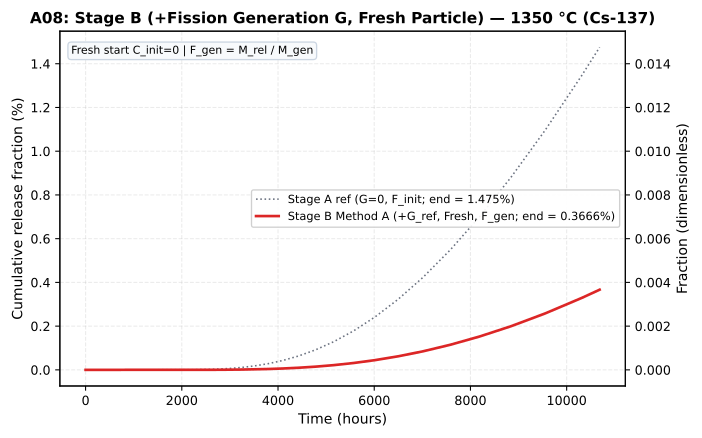

The data file committed next to this chart (first rows):
time_h, stage_b_method_a_pct, stage_b_method_b_pct, stage_a_ref_pct
0.0, 0.0, , 0.0
0.05, 8.379101929522121e-107, , 8.379101929522103e-107
0.054, 9.049430083883891e-107, , 9.049430083883874e-107
0.05832, 9.773384490594602e-107, , 9.773384490594585e-107
0.06299, 1.0555255249842173e-106, , 1.055525524984215e-106
0.06802, 1.1399675669829546e-106, , 1.1399675669829524e-106
0.07347, 1.2311649723415918e-106, , 1.231164972341589e-106
0.07934, 1.3296581701289185e-106, , 1.3296581701289161e-106
0.08569, 1.436030823739232e-106, , 1.4360308237392297e-106
0.09255, 1.5509132896383708e-106, , 1.5509132896383681e-106
0.09995, 1.674986352809441e-106, , 1.6749863528094377e-106
0.1079, 1.8089852610341961e-106, , 1.808985261034193e-106
0.1166, 1.9537040819169322e-106, , 1.9537040819169288e-106
0.1259, 2.1100004084702864e-106, , 2.110000408470283e-106
0.136, 2.27880044114791e-106, , 2.278800441147906e-106
0.1469, 2.461104476439743e-106, , 2.4611044764397386e-106
0.1586, 2.6579928345549224e-106, , 2.6579928345549176e-106
0.1713, 2.8706322613193173e-106, , 2.870632261319312e-106
0.185, 3.100282842224862e-106, , 3.100282842224856e-106
0.1998, 3.348305469602851e-106, , 3.348305469602845e-106
0.2158, 3.6161699071710804e-106, , 3.616169907171073e-106
0.233, 3.9054634997447676e-106, , 3.905463499744759e-106
0.2517, 4.217900579724348e-106, , 4.2179005797243403e-106
0.2718, 4.555332626102296e-106, , 4.555332626102288e-106
0.2936, 4.919759236190479e-106, , 4.91975923619047e-106
0.3171, 5.31333997508572e-106, , 5.313339975085709e-106
0.3424, 5.7384071730925775e-106, , 5.738407173092567e-106
0.3698, 6.197479746939984e-106, , 6.197479746939972e-106
0.3994, 6.693278126695185e-106, , 6.693278126695171e-106
0.4314, 7.228740376830798e-106, , 7.228740376830785e-106
0.4659, 7.807039606977262e-106, , 7.807039606977248e-106
0.5031, 8.431602775535444e-106, , 8.431602775535427e-106
0.5434, 9.106130997578279e-106, , 9.106130997578261e-106
0.5869, 9.834621477384541e-106, , 9.834621477384524e-106
0.6338, 1.0621391195575309e-105, , 1.0621391195575287e-105
0.6845, 1.1471102491221333e-105, , 1.1471102491221313e-105
0.7393, 1.2388790690519036e-105, , 1.2388790690519015e-105
0.7984, 1.3379893945760565e-105, , 1.337989394576054e-105
0.8623, 1.4450285461421409e-105, , 1.4450285461421381e-105
0.9313, 1.5606308298335123e-105, , 1.5606308298335097e-105
1.006, 1.6854812962201932e-105, , 1.6854812962201899e-105
1.086, 3.362342305820215e-105, , 4.934070529301543e-105
1.173, 1.1067385613232123e-104, , 2.0344157144125327e-104
1.267, 1.9388832385236995e-104, , 3.698705068813504e-104
1.368, 2.837599489900223e-104, , 5.496137571566548e-104
1.478, 3.8082130413868714e-104, , 7.43736467453984e-104
1.596, 4.8564756769924517e-104, , 9.533889945750995e-104
1.724, 5.988599323446479e-104, , 1.1798137238659048e-103
1.862, 7.211292861616826e-104, , 1.4243524314999736e-103
2.011, 8.5318018828408e-104, , 1.688454235744768e-103
2.171, 2.057254131025695e-103, , 5.15806108967742e-103
2.345, 7.575857843573442e-103, , 2.1559848055085088e-102
2.533, 1.3535949853125021e-102, , 3.927377797772539e-102
2.735, 1.997284922344072e-102, , 5.840482229417688e-102
2.954, 2.6924700543381685e-102, , 7.906635015594454e-102
3.19, 3.4432699968917906e-102, , 1.0138080024665359e-101
3.446, 2.412471652756657e-101, , 9.128859689075714e-101
3.721, 4.780477073415677e-101, , 1.842573476111288e-100
4.019, 7.337922927727414e-101, , 2.8466359838913e-100
4.341, 2.197778515192832e-100, , 9.75977277286568e-100
... 102 more rows
